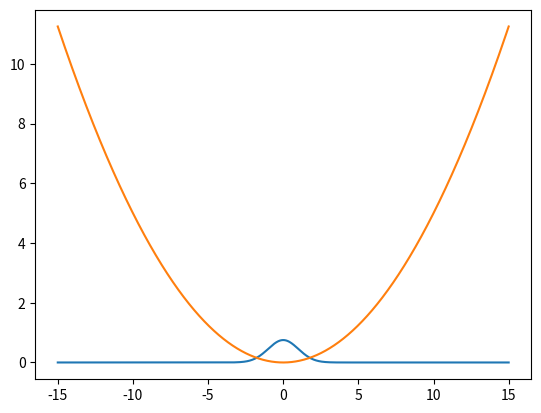

The script that saved this image:
import numpy as np
from scipy.special import gamma, lambertw
from scipy.optimize import minimize

### Cite the python notebook example

hbar=1
m=1
omega=1
N = 2015
a = 30.0
x = np.linspace(-a/2.,a/2.,N)
h = x[1]-x[0] # Should be equal to 2*np.pi/(N-1)
V = hbar*omega*x**2/2
# V[N/2]=2/h   # This would add a "delta" spike in the center.
Mdd = 1./(h*h)*(np.diag(np.ones(N-1),-1) -2* np.diag(np.ones(N),0) + np.diag(np.ones(N-1),1))
H = -(hbar*hbar)/(2.0*m)*Mdd + np.diag(V) 
En,psiT = np.linalg.eigh(H) # This computes the eigen values and eigenvectors
psi = np.transpose(psiT) 
# The psi now contain the wave functions ordered so that psi[n] if the n-th eigen state.

notok=False
for n in range(len(psi)):
  # s = np.sum(psi[n]*psi[n])
  s = np.linalg.norm(psi[n])  # This does the same as the line above.
  if np.abs(s - 1) > 0.00001: # Check if it is different from one.
    print("Check")
    notok=True

from matplotlib import pyplot as plt
from mpl_toolkits import mplot3d
from scipy.special import k0, gamma
from scipy.interpolate import interp1d
import scipy.integrate as integrate

order = 0
sign = 1

kk = int((N-1)/2)
#plt.plot(x[kk:],(psi[0]/np.sqrt(h))[kk:],label="$E_{}$={:3.1f}".format(0,En[0]))
psi_inp = interp1d(x[kk:],(psi[order]/np.sqrt(h))[kk:] , kind='cubic')
psi_inp_lin = interp1d(x[kk:],(psi[order]/np.sqrt(h))[kk:])

plt.plot(x,sign*psi[order]/np.sqrt(h))
#plt.plot(x,np.exp(-x**2/2)/np.pi**(1/4))
plt.plot(x,0.1*V)
plt.show()

x_max = 5

def real_integrand(x,s): return np.real(x**(s-1)*psi_inp(x))
def imag_integrand(x,s): return np.imag(x**(s-1)*psi_inp(x))
def special_int(s):  
  r = integrate.quad(real_integrand, 0, x_max, args=(s))
  i = integrate.quad(imag_integrand, 0, x_max, args=(s))
  return r[0]+ 1j*i[0]
vec_int = np.vectorize(special_int)

def real_integrand_lin(x,s): return np.real(x**(s-1)*psi_inp_lin(x))
def imag_integrand_lin(x,s): return np.imag(x**(s-1)*psi_inp_lin(x))
def special_int_lin(s):  
  r = integrate.quad(real_integrand_lin, 0, x_max, args=(s))
  i = integrate.quad(imag_integrand_lin, 0, x_max, args=(s))
  return r[0]+ 1j*i[0]
vec_int_lin = np.vectorize(special_int_lin)

#N_s = 300
## Generate complex moments?
#s1 = np.random.uniform(low = 1, high =1, size = N_s)
#s2 = np.random.uniform(low = -5*np.pi, high = 5*np.pi, size = N_s)
#s = [ 1.0 + t2*1j for t1,t2 in zip(s1,s2) ]
#q = vec_int(s)



def form(p,s): return 2**(p[0]*s + p[1])*gamma(p[2]*s)

p = np.random.random(size=(3))
print(p)

## First derive the s which make solving nice
s1 = - lambertw(-2**p[1] * p[0]* np.log(2))/p[0]/np.log(2)

print("S1:",s1)

## Gamma(3.56238228539090)= 3.5623...
s2 = 3.56238228539090/p[2]

print("S2:",s2)

q1 = special_int(s1)
print(q1)
q2 = special_int(s2)
print(q2)

def opt_fn(p,S,Q): return np.sum([(form(p,s)-q)**2 for s,q in zip(S,Q)])

## Solve for a new p
res = minimize(opt_fn,x0=p,args=([s1,s2],[q1,q2]))
print(res)


exit()




window_length = 10
s = [1.0 + 1j*t for t in np.linspace(-window_length,window_length,150)]
q = vec_int(s)
coords = np.imag(s)

#plt.plot(coords,np.real(q),label='real')
#plt.plot(coords,np.imag(q),label='imag')
## Interpolation
real_inp = interp1d(coords,np.real(q))
imag_inp = interp1d(coords,np.imag(q))
#real_inp  = lambda x : np.where( np.abs(x) <= window_length, real_inp_(np.clip(x,-window_length,window_length)), 0.0)
#imag_inp  = lambda x : np.where( np.abs(x) <= window_length, imag_inp_(np.clip(x,-window_length,window_length)), 0.0)



## Define the gamma wavelets
#real_gamma_inp = interp1d(np.imag(s2),gamma_r)
#imag_gamma_inp = interp1d(np.imag(s2),gamma_i)



plt.plot(coords,real_inp(coords))
plt.plot(coords,imag_inp(coords))
plt.show()



## A function to get the overlap integral as a function of a scale (a) and shift (b) parameter
## This treats the real and imaginary parts of the gamma function as wavelets
def real_overlap_integrand(x,a,b):
  s = 1.0 + 1j*(x-b)/a 
  return (np.real(gamma(s)) - real_inp(x))**2
def imag_overlap_integrand(x,a,b): 
  s = 1.0 + 1j*(x-b)/a 
  return (np.imag(gamma(s)) - real_inp(x) )**2
def real_gamma_overlap(a,b): return integrate.quad( real_overlap_integrand, -window_length, window_length, args=(a,b))[0]
def imag_gamma_overlap(a,b): return integrate.quad( imag_overlap_integrand, -window_length, window_length, args=(a,b))[0]

vec_real_gamma_overlap = np.frompyfunc(real_gamma_overlap,2,1)
vec_imag_gamma_overlap = np.frompyfunc(imag_gamma_overlap,2,1)

## For a variety of a and b parameters determine the best overlap
#N_a = 30
#N_b = 30
#a = np.linspace(0.5,10,N_a)
#b = np.linspace(-5,5,N_b)
#params_combinations = np.reshape([ [ [aa,bb] for bb in b ] for aa in a ],(N_a*N_b,2))

#pp = np.transpose(params_combinations)
#real_overlaps = vec_real_gamma_overlap(pp[0],pp[1])
#imag_overlaps = vec_imag_gamma_overlap(pp[0],pp[1])

from scipy.optimize import minimize
def opt_overlap(a): return vec_imag_gamma_overlap(*a) + vec_real_gamma_overlap(*a)

res = minimize(opt_overlap, x0=[1,0])
print(res)
exit()



if(True):
  ax = plt.axes(projection='3d')
  # Data for three-dimensional scattered points
  ax.scatter3D(pp[0], pp[1], real_overlaps, c=real_overlaps, cmap='Reds');
  ax.scatter3D(pp[0], pp[1], imag_overlaps, c=imag_overlaps, cmap='Greens');
  ax.set_xlabel('a')
  ax.set_ylabel('b')
  ax.set_zlabel('Overlap')
  plt.show()

exit()


plt.plot(np.imag(s),ggg_r,label="gamma_real")
plt.plot(np.imag(s),ggg_i,label="gamma_imag")
plt.legend()
plt.show()

exit()

from scipy.optimize import fsolve


am = np.argmin(np.real(q))
print(am)
print(s[am])

##Look for a zero along the complex axis
def real_int(s): return np.real(vec_int(1+s*1j))

print(np.imag(s[am]))
res = fsolve(real_int,x0=np.imag(s[am]))
print(res)

exit()


if(True):
  ax = plt.axes(projection='3d')
  # Data for three-dimensional scattered points
  ax.scatter3D(np.real(s), np.imag(s), np.real(q), c=np.real(q), cmap='Reds');
  ax.scatter3D(np.real(s), np.imag(s), np.imag(q), c=np.imag(q), cmap='Greens');
  ax.set_xlabel('Re(s)')
  ax.set_ylabel('Im(s)')
  ax.set_zlabel('$E[x^{s-1}]$')
  plt.show()
  
  ax = plt.axes(projection='3d')
  # Data for three-dimensional scattered points
  ax.scatter3D(np.real(s), np.imag(s), np.real(np.log(q)), c=np.real(np.log(q)), cmap='Reds');
  ax.scatter3D(np.real(s), np.imag(s), np.imag(np.log(q)), c=np.imag(np.log(q)), cmap='Greens');
  ax.set_xlabel('Re(s)')
  ax.set_ylabel('Im(s)')
  ax.set_zlabel('$\log E[x^{s-1}]$')
  plt.show()


np.save("s_values_H",s)
np.save("moments_H",q)
np.save("logmoments_H",np.log(q))

